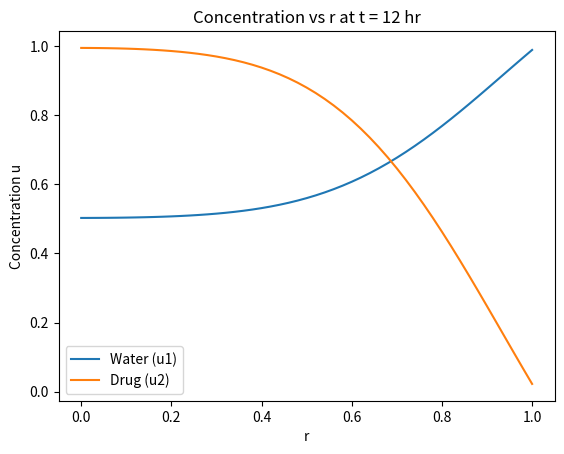
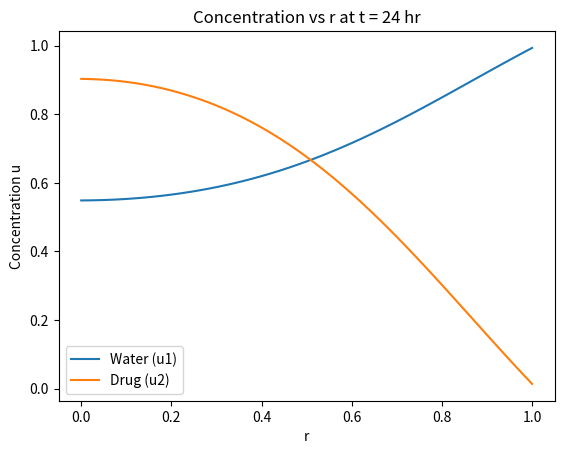
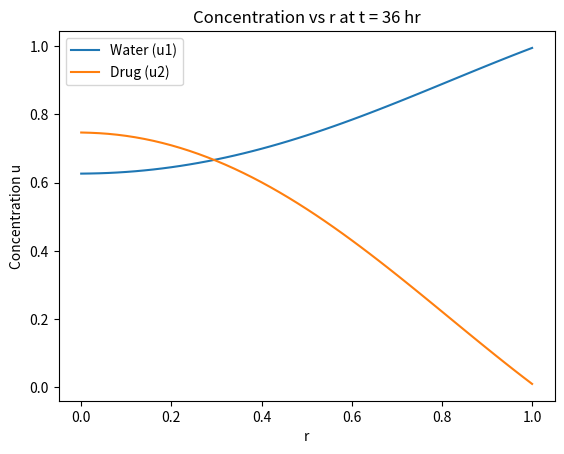
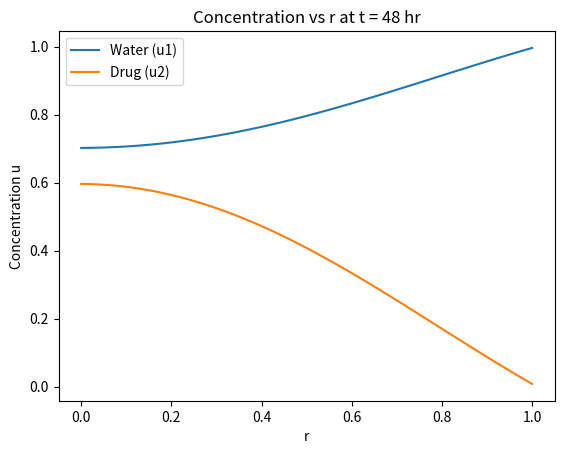
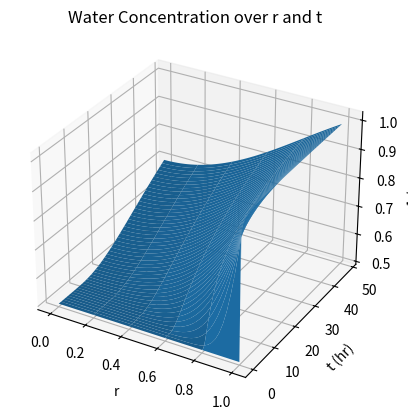
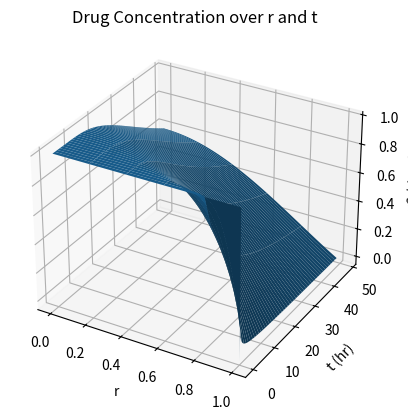

Here is the Python script that generated these plots, in order:
import numpy as np
import matplotlib.pyplot as plt
from mpl_toolkits.mplot3d import Axes3D

# Parameters
r_max = 1.0
dr = 0.02
r = np.arange(0, r_max + dr, dr)
N = len(r)

T = 48.0  # hours
dt = 0.1  # hours
times = np.arange(0, T + dt, dt)
Nt = len(times)

# Physical constants
D = 1e-6 * 3600
k = 1e-4 * 3600
u1_init, u2_init = 0.5, 1.0
u1e, u2e = 1.0, 0.0

def build_CN_matrices(D, k, u_e):
    L = np.zeros((N, N))
    c = np.zeros(N)
    
    for j in range(1, N-1):
        L[j,j-1] = D/dr**2 - D/(2*r[j]*dr)
        L[j,j]   = -2*D/dr**2
        L[j,j+1] = D/dr**2 + D/(2*r[j]*dr)
    
    L[0,0] = -2*D/dr**2
    L[0,1] =  2*D/dr**2
    

    L[N-1, N-2] = 2*D/dr**2
    L[N-1, N-1] = -2*D/dr**2 - 2*k/dr
    c[N-1] = 2*k/dr * u_e
    
    I = np.eye(N)
    M1 = I - 0.5*dt*L
    M2 = I + 0.5*dt*L
    return M1, M2, c

M1_1, M2_1, c1 = build_CN_matrices(D, k, u1e)
M1_2, M2_2, c2 = build_CN_matrices(D, k, u2e)

# Time-stepping
u1 = np.full(N, u1_init)
u2 = np.full(N, u2_init)
U1 = np.zeros((Nt, N))
U2 = np.zeros((Nt, N))

for n in range(Nt):
    U1[n] = u1
    U2[n] = u2
    rhs1 = M2_1 @ u1 + dt * c1
    rhs2 = M2_2 @ u2 + dt * c2
    u1 = np.linalg.solve(M1_1, rhs1)
    u2 = np.linalg.solve(M1_2, rhs2)

plot_times = [12, 24, 36, 48]
indices = [int(t/dt) for t in plot_times]

for idx, t_val in zip(indices, plot_times):
    plt.figure()
    plt.plot(r, U1[idx], label='Water (u1)')
    plt.plot(r, U2[idx], label='Drug (u2)')
    plt.xlabel('r')
    plt.ylabel('Concentration u')
    plt.title(f'Concentration vs r at t = {t_val} hr')
    plt.legend()
    plt.show()

R, T_grid = np.meshgrid(r, times)

fig = plt.figure()
ax = fig.add_subplot(111, projection='3d')
ax.plot_surface(R, T_grid, U1, rstride=10, cstride=10)
ax.set_xlabel('r')
ax.set_ylabel('t (hr)')
ax.set_zlabel('u1 (water)')
ax.set_title('Water Concentration over r and t')
plt.show()

fig = plt.figure()
ax = fig.add_subplot(111, projection='3d')
ax.plot_surface(R, T_grid, U2, rstride=10, cstride=10)
ax.set_xlabel('r')
ax.set_ylabel('t (hr)')
ax.set_zlabel('u2 (drug)')
ax.set_title('Drug Concentration over r and t')
plt.show()
